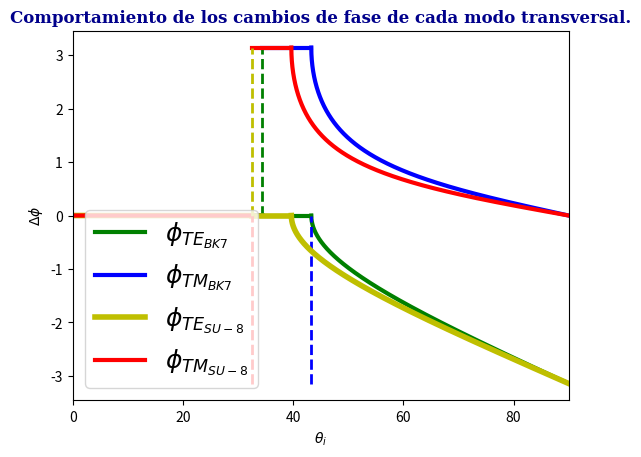

Generate this figure with matplotlib:
import numpy as np
import matplotlib.pyplot as plt
 
#Indice de refraccion para el material se calcula a partir de la Ecuacion de Cauchy.

longwave=450;

#Coeficientes de Cauchy del BK7 son:
n_1=1.45800 ;
n_2=0.00354 ;
n_3=0;
#Coeficientes de Cauchy del SU8 son:
n_4=1.566;
n_5=0.00796;
n_6=0.00014;

n_2=n_1+(n_1)/(longwave**2)+(n_2)/(longwave**4)

n_3=n_4+(n_5)/(longwave**2)+(n_6)/(longwave**4)

n_aire= 1;   #Indice de refraccion del aire

n_r1=n_aire/n_2
n_r2=n_aire/n_3

#Para BK7

theta_p1 = np.arctan(n_r1)* 180/3.1415  #Angulo de polarizacion
theta_c1 = np.arcsin(n_r1)* 180/3.1415  #Angulo critico

theta_i_a1 = np.arange(0, theta_p1, 0.01)
theta_i_b1 = np.arange(theta_p1, theta_c1, 0.01)
theta_i_c1 = np.arange(theta_c1,90, 0.001)

phi_TE_a1 = 0*theta_i_a1
phi_TE_b1 = 0*theta_i_b1
phi_TE_c1 = -2*np.arctan((np.sqrt(np.sin(theta_i_c1*3.1415/180)**2-n_r1**2))/(np.cos(theta_i_c1*3.1415/180)))

phi_TM_a1 = 0*theta_i_a1
phi_TM_b1 = theta_i_b1/ theta_i_b1*3.1415
phi_TM_c1 = -2*np.arctan((np.sqrt(np.sin(theta_i_c1*3.1415/180)**2-n_r1**2))/(n_r1**2 *np.cos(theta_i_c1*3.1415/180)))+3.1415

#Para SU8

theta_p2 = np.arctan(n_r2)* 180/3.1415  #Angulo de polarizacion
theta_c2 = np.arcsin(n_r2)* 180/3.1415  #Angulo critico

theta_i_a2 = np.arange(0, theta_p2, 0.01)
theta_i_b2 = np.arange(theta_p2, theta_c2, 0.01)
theta_i_c2 = np.arange(theta_c2,90, 0.001)

phi_TE_a2 = 0*theta_i_a2
phi_TE_b2 = 0*theta_i_b2
phi_TE_c2 = -2*np.arctan((np.sqrt(np.sin(theta_i_c2*3.1415/180)**2-n_r2**2))/(np.cos(theta_i_c2*3.1415/180)))

phi_TM_a2 = 0*theta_i_a2
phi_TM_b2 = theta_i_b2/ theta_i_b2*3.1415
phi_TM_c2 = -2*np.arctan((np.sqrt(np.sin(theta_i_c2*3.1415/180)**2-n_r2**2))/(n_r2**2 *np.cos(theta_i_c2*3.1415/180)))+3.1415


#Graficos
plt.plot(theta_i_a1, phi_TE_a1, "-", color = 'g', lw = 3, label = '$\phi_{TE_{BK7}}$')
plt.plot(theta_i_b1, phi_TE_b1, "-", color = 'g', lw = 3)
plt.plot(theta_i_c1, phi_TE_c1, "-", color = 'g', lw = 3)

plt.plot(theta_i_a1, phi_TM_a1, "-", color = 'b', lw = 3, label = '$\phi_{TM_{BK7}}$')
plt.plot(theta_i_b1, phi_TM_b1, "-", color = 'b', lw = 3)
plt.plot(theta_i_c1, phi_TM_c1, "-", color = 'b', lw = 3)

linea1 = np.arange(0.0001, 3.14, 0.01)
linea2 = np.arange(-3.141592, -0.00001, 0.01)
x1 = theta_p1 * linea1 / linea1
plt.plot(x1, linea1, "--", color = 'g', lw=2)

x2 = theta_c1 * linea2 / linea2
plt.plot(x2, linea2, "--", color = 'b', lw=2)

plt.plot(theta_i_a2, phi_TE_a2, "-", color = 'y', lw = 4, label = '$\phi_{TE_{SU-8}}$')
plt.plot(theta_i_b2, phi_TE_b2, "-", color = 'y', lw = 4)
plt.plot(theta_i_c2, phi_TE_c2, "-", color = 'y', lw = 4)

plt.plot(theta_i_a2, phi_TM_a2, "-", color = 'r', lw = 3, label = '$\phi_{TM_{SU-8}}$')
plt.plot(theta_i_b2, phi_TM_b2, "-", color = 'r', lw = 3)
plt.plot(theta_i_c2, phi_TM_c2, "-", color = 'r', lw = 3)

x3 = theta_p2 * linea1 / linea1
plt.plot(x3, linea1, "--", color = 'y', lw=2)

x4 = theta_p2 * linea2 / linea2
plt.plot(x4, linea2, "--", color = 'r', lw=2)

plt.xlabel("$θ_i$")
plt.xlim(0,90)
plt.ylabel("$\Delta \phi$")
plt.rcParams["figure.figsize"]=(10,6)
plt.rcParams.update({'font.size':18})
plt.title("Comportamiento de los cambios de fase de cada modo transversal.", 
          fontdict={'family': 'serif', 
                    'color' : 'darkblue',
                    'weight': 'bold',
                    'size': 12})
plt.legend()
